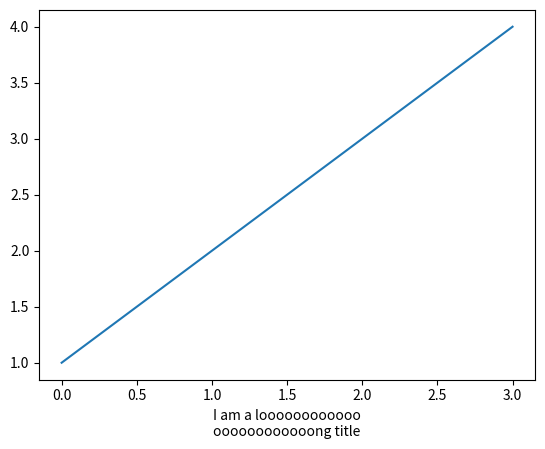

Python code for this plot:
import matplotlib.pyplot as plt

plt.plot([1, 2, 3, 4])
#plt.xlabel('I am a loooooooooooooooooooooooong title')
plt.xlabel('I am a loooooooooooo\noooooooooooong title')

plt.show()